Dataset: data (GitHub, Debargha08/micro-doppler-target-classifier). Classes: human, vehicle.

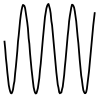
Label: human

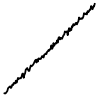
Label: vehicle

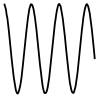
Label: human

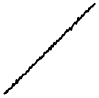
Label: vehicle

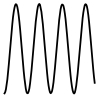
Label: human

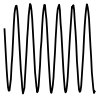
Label: human
